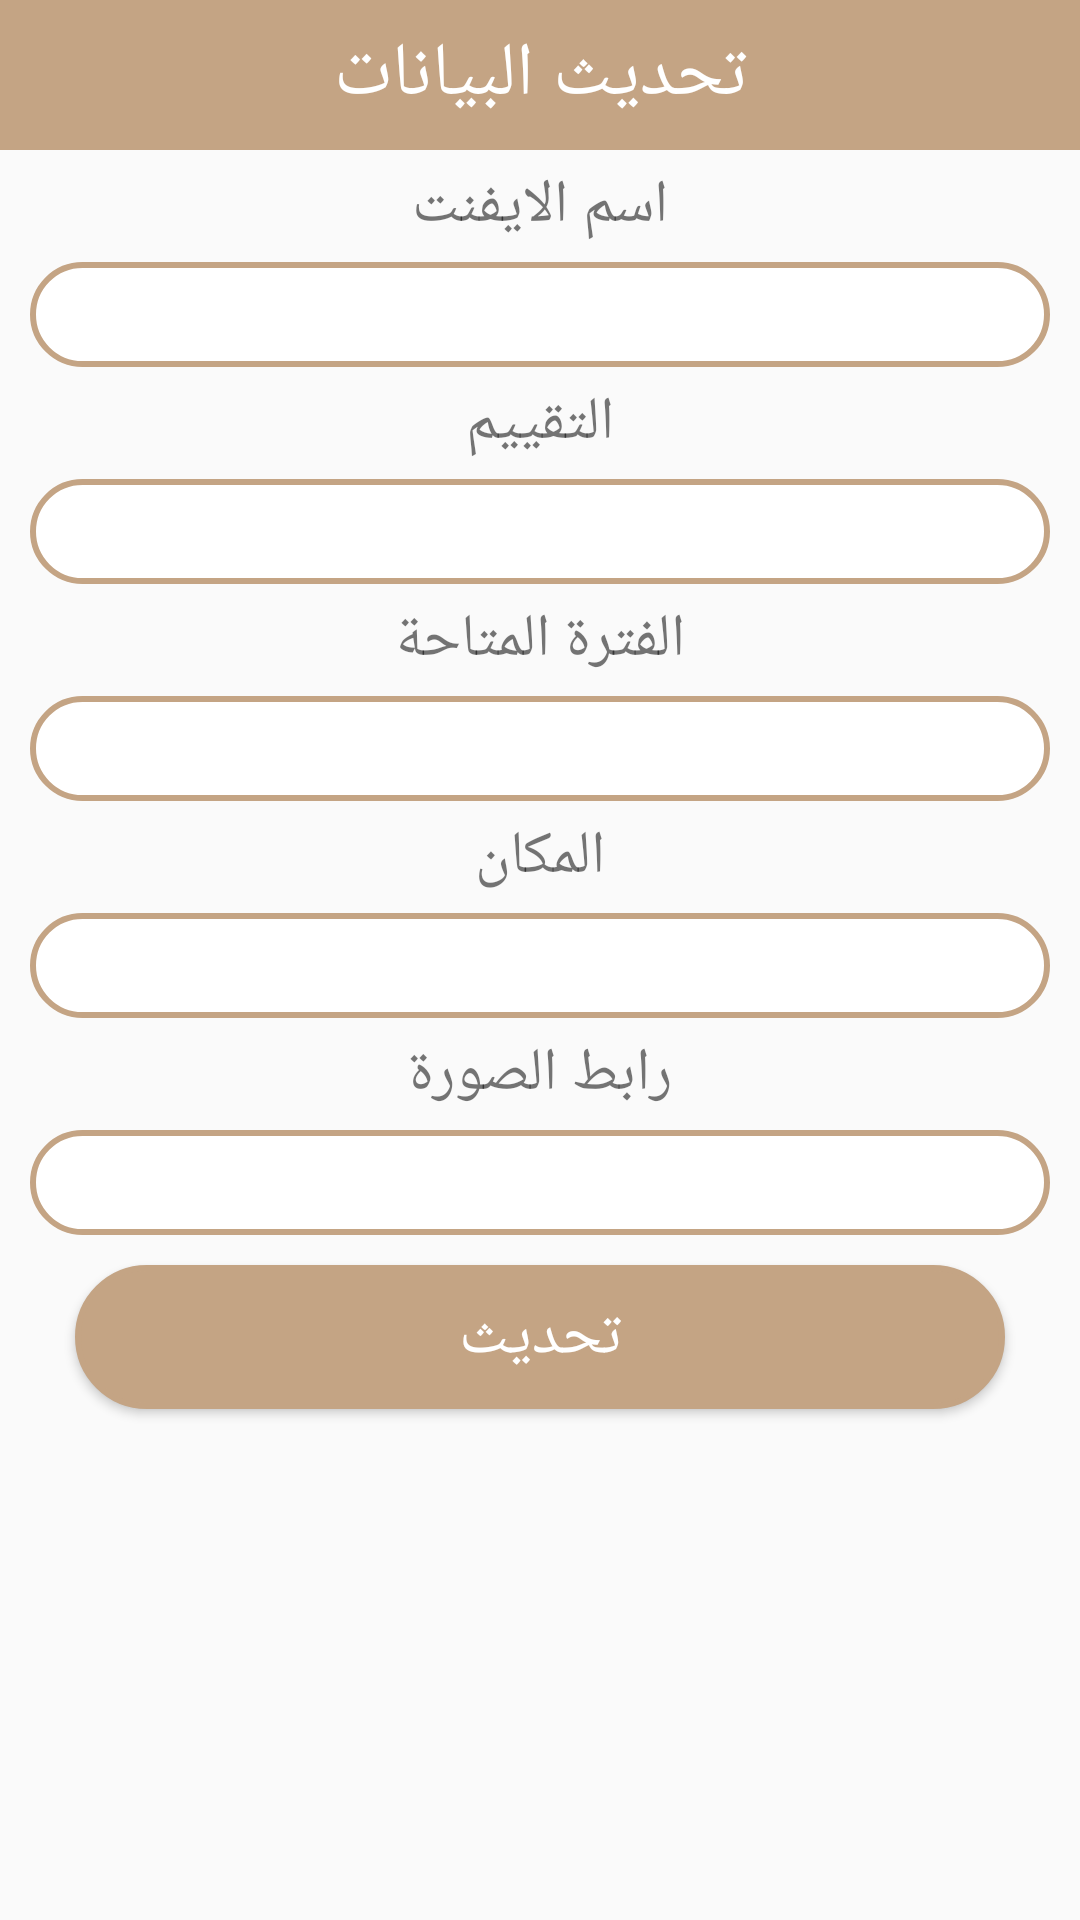

The Android layout XML behind this screen, and the referenced resources:
<!-- AndroidManifest.xml: application theme Theme.EventProjectForComputing -->
<!-- res/layout/update_popup1.xml -->
<?xml version="1.0" encoding="utf-8"?>
<LinearLayout xmlns:android="http://schemas.android.com/apk/res/android"
    android:layout_width="match_parent"
    android:layout_height="match_parent"
    android:orientation="vertical"
    >

    <TextView
        android:layout_width="match_parent"
        android:layout_height="50dp"
        android:text="تحديث البيانات"
        android:background="#C4A484"
        android:textSize="25dp"
        android:gravity="center"
        android:textColor="#FFF"/>

    <TextView
        android:layout_width="match_parent"
        android:layout_height="wrap_content"
        android:gravity="center"
        android:textSize="20sp"
        android:layout_marginTop="5dp"
        android:layout_marginBottom="5dp"
        android:text="اسم الايفنت"/>

    <EditText
        android:layout_width="match_parent"
        android:layout_height="35dp"
        android:layout_marginLeft="10dp"
        android:layout_marginRight="10dp"
        android:background="@drawable/rounded1"
        android:gravity="center"
        android:id="@+id/txteventname1"/>
    <TextView
        android:layout_width="match_parent"
        android:layout_height="wrap_content"
        android:gravity="center"
        android:textSize="20sp"
        android:layout_marginTop="5dp"
        android:layout_marginBottom="5dp"
        android:text="التقييم"/>

    <EditText
        android:layout_width="match_parent"
        android:layout_height="35dp"
        android:layout_marginLeft="10dp"
        android:layout_marginRight="10dp"
        android:background="@drawable/rounded1"
        android:gravity="center"
        android:id="@+id/txtevaluation1"/>
    <TextView
        android:layout_width="match_parent"
        android:layout_height="wrap_content"
        android:gravity="center"
        android:textSize="20sp"
        android:layout_marginTop="5dp"
        android:layout_marginBottom="5dp"
        android:text="الفترة المتاحة"/>

    <EditText
        android:layout_width="match_parent"
        android:layout_height="35dp"
        android:layout_marginLeft="10dp"
        android:layout_marginRight="10dp"
        android:background="@drawable/rounded1"
        android:gravity="center"
        android:id="@+id/txtavailable1"/>
    <TextView
        android:layout_width="match_parent"
        android:layout_height="wrap_content"
        android:gravity="center"
        android:textSize="20sp"
        android:layout_marginTop="5dp"
        android:layout_marginBottom="5dp"
        android:text="المكان"/>

    <EditText
        android:layout_width="match_parent"
        android:layout_height="35dp"
        android:layout_marginLeft="10dp"
        android:layout_marginRight="10dp"
        android:background="@drawable/rounded1"
        android:gravity="center"
        android:id="@+id/txtlocation1"/>
    <TextView
        android:layout_width="match_parent"
        android:layout_height="wrap_content"
        android:gravity="center"
        android:textSize="20sp"
        android:layout_marginTop="5dp"
        android:layout_marginBottom="5dp"
        android:text="رابط الصورة"/>

    <EditText
        android:layout_width="match_parent"
        android:layout_height="35dp"
        android:layout_marginLeft="10dp"
        android:layout_marginRight="10dp"
        android:background="@drawable/rounded1"
        android:gravity="center"
        android:id="@+id/txtpictureurl1"/>

    <Button
        android:layout_width="match_parent"
        android:layout_height="wrap_content"
        android:layout_marginLeft="25dp"
        android:layout_marginRight="25dp"
        android:layout_marginTop="10dp"
        android:textSize="21dp"
        android:text="تحديث"
        android:textColor="#FFFF"
        android:textAllCaps="false"
        android:background="@drawable/colorbuttonforeditanddelete1"
        android:gravity="center"
        android:id="@+id/btnupdate1"
        />

</LinearLayout>
<!-- resources referenced by this layout -->
<resources>
  <!-- drawable colorbuttonforeditanddelete1 (drawable) -->
  <shape xmlns:android="http://schemas.android.com/apk/res/android">
      <solid android:color="#C4A484" /> 
      <stroke
          android:width="2dp"
          android:color="#C4A484"/>
      <corners
          android:radius="35dp"/>
  </shape>
  <!-- drawable rounded1 (drawable) -->
  <?xml version="1.0" encoding="utf-8"?>
  <shape xmlns:android="http://schemas.android.com/apk/res/android">
  
      <solid android:color="#FFFFFF"/>
      <stroke
          android:width="2dp"
          android:color="#C4A484"/>
      <corners
          android:radius="35dp"/>
  
  
  </shape>
  <style name="Theme.EventProjectForComputing" parent="Base.Theme.EventProjectForComputing" />
  <style name="Base.Theme.EventProjectForComputing" parent="Theme.AppCompat.Light.NoActionBar">
          
          
      </style>
</resources>
